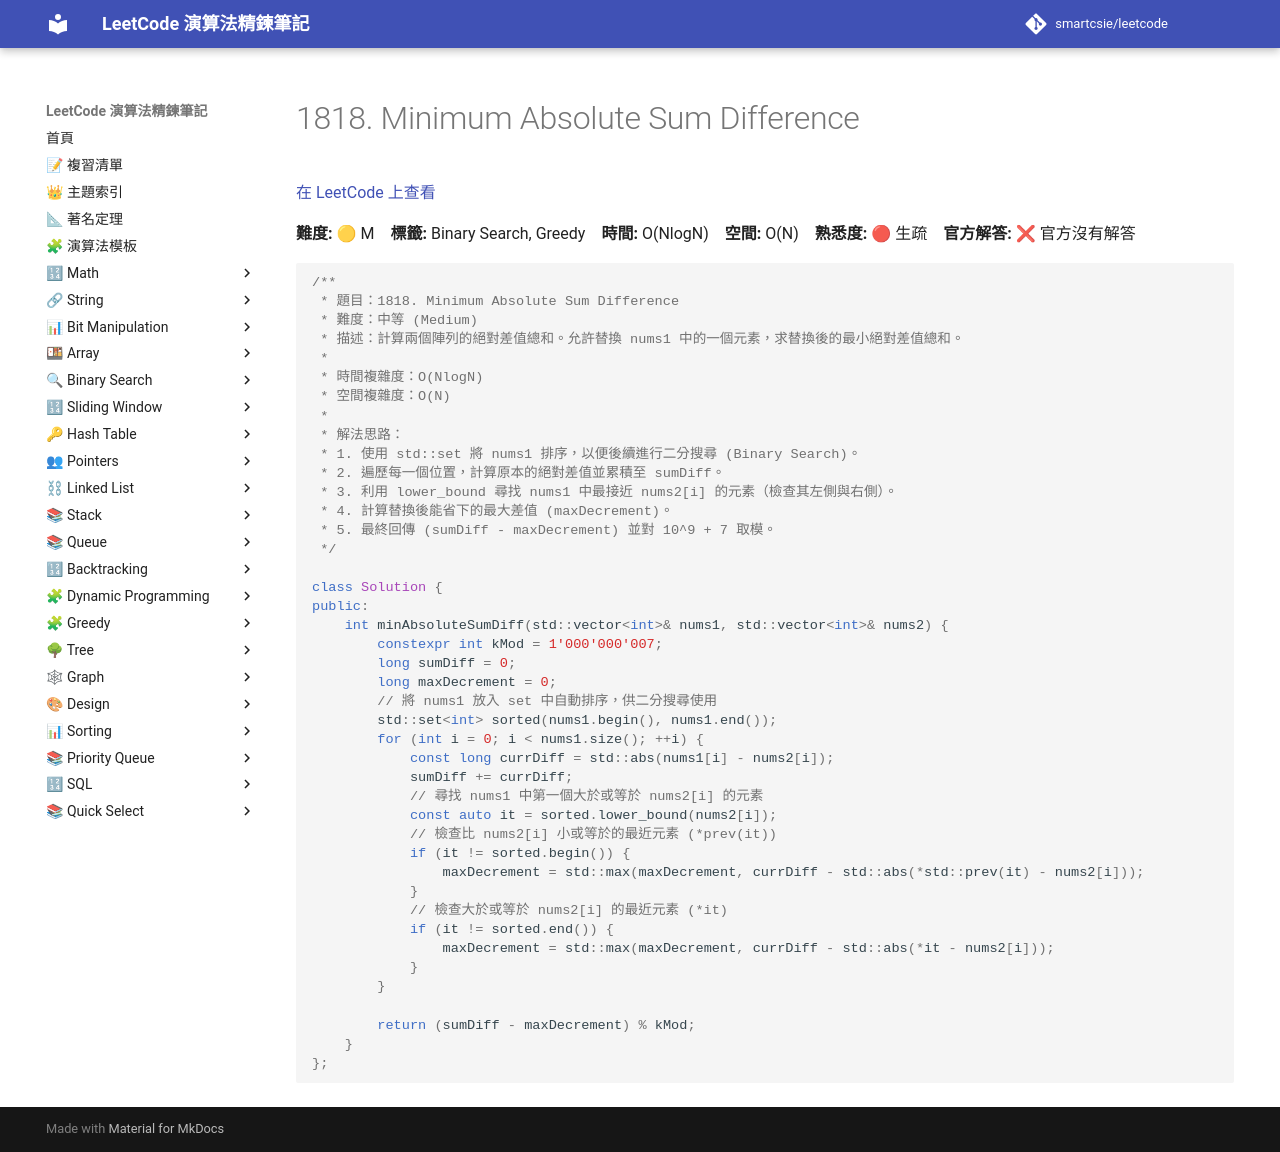

repository: smartcsie/leetcode · page: problems/1818/index.html · generator: mkdocs

# 1818. Minimum Absolute Sum Difference

[在 LeetCode 上查看](https://leetcode.com/problems/minimum-absolute-sum-difference/)

**難度:** 🟡 M　**標籤:** Binary Search, Greedy　**時間:** O(NlogN)　**空間:** O(N)　**熟悉度:** 🔴 生疏　**官方解答:** ❌ 官方沒有解答

```cpp
/**
 * 題目：1818. Minimum Absolute Sum Difference
 * 難度：中等 (Medium)
 * 描述：計算兩個陣列的絕對差值總和。允許替換 nums1 中的一個元素，求替換後的最小絕對差值總和。
 *
 * 時間複雜度：O(NlogN)
 * 空間複雜度：O(N)
 *
 * 解法思路：
 * 1. 使用 std::set 將 nums1 排序，以便後續進行二分搜尋 (Binary Search)。
 * 2. 遍歷每一個位置，計算原本的絕對差值並累積至 sumDiff。
 * 3. 利用 lower_bound 尋找 nums1 中最接近 nums2[i] 的元素（檢查其左側與右側）。
 * 4. 計算替換後能省下的最大差值 (maxDecrement)。
 * 5. 最終回傳 (sumDiff - maxDecrement) 並對 10^9 + 7 取模。
 */

class Solution {
public:
    int minAbsoluteSumDiff(std::vector<int>& nums1, std::vector<int>& nums2) {
        constexpr int kMod = 1'000'000'007;
        long sumDiff = 0;
        long maxDecrement = 0;
        // 將 nums1 放入 set 中自動排序，供二分搜尋使用
        std::set<int> sorted(nums1.begin(), nums1.end());
        for (int i = 0; i < nums1.size(); ++i) {
            const long currDiff = std::abs(nums1[i] - nums2[i]);
            sumDiff += currDiff;
            // 尋找 nums1 中第一個大於或等於 nums2[i] 的元素
            const auto it = sorted.lower_bound(nums2[i]);
            // 檢查比 nums2[i] 小或等於的最近元素 (*prev(it))
            if (it != sorted.begin()) {
                maxDecrement = std::max(maxDecrement, currDiff - std::abs(*std::prev(it) - nums2[i]));
            }
            // 檢查大於或等於 nums2[i] 的最近元素 (*it)
            if (it != sorted.end()) {
                maxDecrement = std::max(maxDecrement, currDiff - std::abs(*it - nums2[i]));
            }
        }

        return (sumDiff - maxDecrement) % kMod;
    }
};
```
